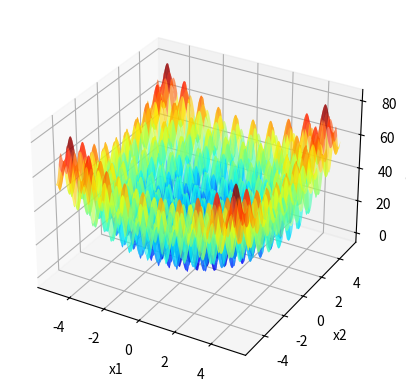

Source code (Python):
import statistics
import numpy as np
import matplotlib . pyplot as plt

def f(x1 , x2 ):
    return ((x1**2 - 10 * np.cos(2 * x1 * np.pi) + 10) + (x2**2 -10 * np.cos(2 * np.pi * x2) + 10))

x1 = np.linspace ( -5.12 ,5.12 ,1000)

X1, X2 = np.meshgrid(x1, x1)
Y = f(X1, X2)


fig = plt.figure()
ax = fig.add_subplot(111, projection='3d')
ax.plot_surface(X1, X2, Y, cmap='jet', alpha=0.6)


ax.set_xlabel('x1')
ax.set_ylabel('x2')
ax.set_zlabel('f(x1, x2)')

moda_x1 = []
moda_x2 = []
moda_f = []

p = 0
while p < 100:
    itMax = 1000

    xl = [-5.12,-5.12]
    xu = [5.12,5.12]
    GlobalXbest1 = np.random.uniform(xl[0],xu[0])
    GlobalXbest2 = np.random.uniform(xl[1],xu[1])
    GlobalFbest = f(GlobalXbest1,GlobalXbest2)
    j=0
    contador = 0
    while(j<itMax):
        GlobalXcand1 = np.random.uniform(xl[0],xu[0])
        GlobalXcand2 = np.random.uniform(xl[1],xu[1])
        GlobalFcand = f(GlobalXcand1,GlobalXcand2)
        if(GlobalFcand < GlobalFbest):
            contaodr = 0
            GlobalXbest1 = GlobalXcand1
            GlobalXbest2 = GlobalXcand2
            GlobalFbest = GlobalFcand
        else:
            contador += 1
        if contador == 50:
            break
        j+=1
    moda_x1.append(GlobalXbest1)
    moda_x2.append(GlobalXbest2)
    moda_f.append(GlobalFbest)
    p+=1

# Calcula a moda
moda_x1 = np.array(moda_x1)
moda_x2 = np.array(moda_x2)
moda_f = np.array(moda_f)

moda_x1_final = statistics.mode(moda_x1)
moda_x2_final = statistics.mode(moda_x2)
moda_f_final = statistics.mode(moda_f)

# Plota a moda no gráfico
ax.scatter(moda_x1_final, moda_x2_final, moda_f_final, marker='x', color='green', s=100, linewidths=5)
plt.show()